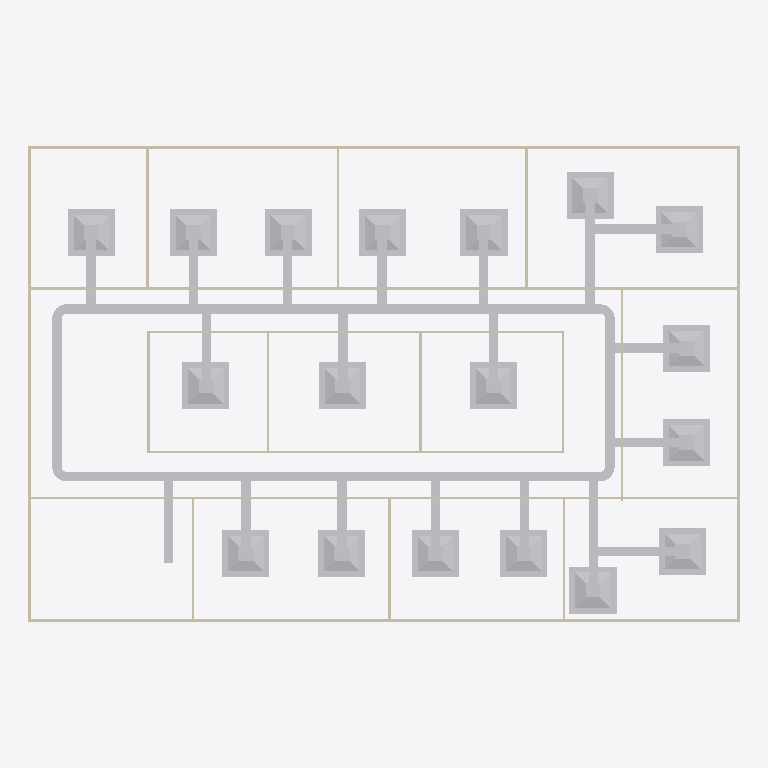
Plan cut of the same IFC building model at storey 'DUCTING' (level 2.80 m, cut at 4.20 m), seen from above with north up, elements coloured by IFC class: 47 other elements (light grey), 20 walls (beige). Cut surfaces are drawn darker.
Extent 30.2 m × 20.2 m × 3.1 m (x, y, z). Storeys (2): GF at 0.00 m; DUCTING at 2.80 m. Elements (98): 23 IfcDuctFitting, 23 IfcDuctSegment, 20 IfcWall, 18 IfcAirTerminalBox, 12 IfcDoor, 1 IfcDistributionElement, 1 IfcSlab.

HEADER;
FILE_DESCRIPTION(('ViewDefinition[DesignTransferView]'),'2;1');
FILE_NAME('s08-activity.ifc','2026-10-26T15:57:16+08:00',(''),(''),'IfcOpenShell 0.8.5-post1','Bonsai 0.8.5-post1','Nobody');
FILE_SCHEMA(('IFC4'));
ENDSEC;
DATA;
#1=IFCPROJECT('3zt5O$T9T8$f08reIzjZBG',$,'My Project',$,$,$,$,(#14,#26),#9);
#31=IFCSITE('1NLrA44prEX92DnmwXdVUh',$,'My Site',$,$,#54,$,$,$,$,$,$,$,$);
#37=IFCBUILDING('1ea87Rwi56DAMd629yNbTu',$,'My Building',$,$,#60,$,$,$,$,$,$);
#43=IFCBUILDINGSTOREY('2of0Ajz6PECP2yaGtpU3l_',$,'GF',$,$,#66,$,$,$,$);
#1016=IFCBUILDINGSTOREY('3HTIekM2nDnOQ$CItJIcEO',$,'DUCTING',$,$,#4387,$,$,$,$);
#4462=IFCDUCTSEGMENT('1OUk$7CuL0HBviaRT3lALB',$,'DuctSegment',$,$,#5925,#4473,$,$);
#4527=IFCDUCTSEGMENT('1Kz5tDgDv0qRvSOZllBmp5',$,'DuctSegment',$,$,#6018,#4561,$,$);
#1275=IFCWALL('1UDBmIW3567uetp1yQ1qI9',$,'Wall',$,$,#1536,#1281,$,$);
#1325=IFCWALL('0D$5VMz2v6s8av8iII3Pg9',$,'Wall',$,$,#1472,#1331,$,$);
#6757=IFCAIRTERMINALBOX('2c0lBGAt5AB8NlIajJtPZ_',$,'FCU.005',$,$,#6859,#6763,$,.CONSTANTFLOW.);
#7882=IFCAIRTERMINALBOX('0OLcFfcBX3WusNV9plryu9',$,'FCU.014',$,$,#7939,#7888,$,.CONSTANTFLOW.);
#5308=IFCAIRTERMINALBOX('2d4upLFA5ELfK7ZHKCKgqV',$,'FCU.001',$,$,#6402,#5309,$,.CONSTANTFLOW.);
#6551=IFCAIRTERMINALBOX('1Px6wFVOPF7gMzDGNfS0G3',$,'FCU.003',$,$,#6653,#6557,$,.CONSTANTFLOW.);
#6963=IFCAIRTERMINALBOX('221$QBSrfAKP11KO$bSCz3',$,'FCU.007',$,$,#7065,#6969,$,.CONSTANTFLOW.);
#6860=IFCAIRTERMINALBOX('3LYUhnPQ9Cuuir86MEHlh4',$,'FCU.006',$,$,#6917,#6866,$,.CONSTANTFLOW.);
#7272=IFCAIRTERMINALBOX('2zR8mi24X0UeTlrUBVwl2B',$,'FCU.010',$,$,#7432,#7278,$,.CONSTANTFLOW.);
#7985=IFCAIRTERMINALBOX('1eQ6GVzDP8hPXf$C8g6sKP',$,'FCU.015',$,$,#8042,#7991,$,.CONSTANTFLOW.);
#8088=IFCAIRTERMINALBOX('3oP25QmrPCmx7HSt6WpY7J',$,'FCU.016',$,$,#8190,#8094,$,.CONSTANTFLOW.);
#8294=IFCAIRTERMINALBOX('2fMjbtnYXEPQyVpf$x9gkR',$,'FCU.018',$,$,#8351,#8300,$,.CONSTANTFLOW.);
#6448=IFCAIRTERMINALBOX('3yClfpkurAkO4ZWYYA_IEX',$,'FCU.002',$,$,#6550,#6454,$,.CONSTANTFLOW.);
#6654=IFCAIRTERMINALBOX('2Fx_dtyO11dRuFHhx607Ve',$,'FCU.004',$,$,#6756,#6660,$,.CONSTANTFLOW.);
#7066=IFCAIRTERMINALBOX('2wksJ$SRX8LfUgpjZ60RGI',$,'FCU.008',$,$,#7168,#7072,$,.CONSTANTFLOW.);
#7169=IFCAIRTERMINALBOX('1XzgOd5UvEn8_TD6xILAGP',$,'FCU.009',$,$,#7271,#7175,$,.CONSTANTFLOW.);
#7553=IFCAIRTERMINALBOX('0p2UGicfP3ex6Pq1tjwZOT',$,'FCU.012',$,$,#7625,#7559,$,.CONSTANTFLOW.);
#7375=IFCAIRTERMINALBOX('178i7ryiXEqhsP5zgaYOVv',$,'FCU.011',$,$,#7442,#7381,$,.CONSTANTFLOW.);
#7671=IFCAIRTERMINALBOX('0LaSyIjnXFivgDbnN_L$VF',$,'FCU.013',$,$,#7743,#7677,$,.CONSTANTFLOW.);
#8191=IFCAIRTERMINALBOX('2ozzRSzI59TwYgp3E3bDhv',$,'FCU.017',$,$,#8293,#8197,$,.CONSTANTFLOW.);
#1691=IFCWALL('1FThg5$zvA0wdYF9edpZMy',$,'Wall',$,$,#1702,#1697,$,$);
#4622=IFCDUCTSEGMENT('1aePl_eav0C8IUBIiJM$t9',$,'DuctSegment',$,$,#5817,#4633,$,$);
#5543=IFCDUCTSEGMENT('3_Vp9$Wtb0cQAWf50MVGZJ',$,'DuctSegment',$,$,#6141,#5581,$,$);
#1300=IFCWALL('0vjWYu7njEFBO_oOq$0Qyr',$,'Wall',$,$,#1311,#1306,$,$);
#1350=IFCWALL('0MRWzSognESQdIQWcQ80v9',$,'Wall',$,$,#1504,#1356,$,$);
#2199=IFCWALL('3v2aa1NzvEb9OH_5rmflzp',$,'Wall',$,$,#2210,#2205,$,$);
#7508=IFCDUCTSEGMENT('2f7juv$SH7cusICCwCtn6l',$,'DuctSegment',$,$,#7615,#7542,$,$);
#7837=IFCDUCTSEGMENT('2t1XgCMZX2Ggq18PDTERxR',$,'DuctSegment',$,$,#7934,#7871,$,$);
#2287=IFCWALL('3teyjcrzf3uAgXpO0b$VhD',$,'Wall',$,$,#2434,#2293,$,$);
#2237=IFCWALL('38QhbdbKb9UujMqX3wlw11',$,'Wall',$,$,#2498,#2243,$,$);
#7626=IFCDUCTSEGMENT('0eYgvrL1v95Om5Vq8xaByB',$,'DuctSegment',$,$,#7733,#7660,$,$);
#8352=IFCDUCTSEGMENT('3fqwpLH3P1fQWp9JUWt4pN',$,'DuctSegment',$,$,#10012,#8386,$,$);
#7940=IFCDUCTSEGMENT('3gddUPyZn6DB6fC9XKRty0',$,'DuctSegment',$,$,#8037,#7974,$,$);
#8141=IFCDUCTSEGMENT('0UVpZMkMb9q8ffCRP_MnVp',$,'DuctSegment',$,$,#8243,#8175,$,$);
#7325=IFCDUCTSEGMENT('0NLPHdSDj8XR1IZ$qKYJ2A',$,'DuctSegment',$,$,#7437,#7359,$,$);
#7016=IFCDUCTSEGMENT('1fZWGumpnCOvFz$e_VmIjS',$,'DuctSegment',$,$,#7118,#7050,$,$);
#7119=IFCDUCTSEGMENT('2cdzZg3A98eR66DqTViGVD',$,'DuctSegment',$,$,#7221,#7153,$,$);
#6403=IFCDUCTSEGMENT('2gt9UuRUvCCAQ9xhtrWZFx',$,'DuctSegment',$,$,#6500,#6437,$,$);
#6604=IFCDUCTSEGMENT('2KfFoTNY9E4v5BVC_LqsPm',$,'DuctSegment',$,$,#6706,#6638,$,$);
#8043=IFCDUCTSEGMENT('3fNwCeDe5AJ9m2798IiQf_',$,'DuctSegment',$,$,#8140,#8077,$,$);
#8244=IFCDUCTSEGMENT('01H_12dvD7YesbkDkdyxY_',$,'DuctSegment',$,$,#8346,#8278,$,$);
#7222=IFCDUCTSEGMENT('0VlfyHC$nDuBBi$C8CExta',$,'DuctSegment',$,$,#7427,#7256,$,$);
#6810=IFCDUCTSEGMENT('1bWFMRlz16evnAFtH6f78W',$,'DuctSegment',$,$,#6912,#6844,$,$);
#6918=IFCDUCTSEGMENT('24ZiAj6kDFkQuRYrtZamtW',$,'DuctSegment',$,$,#7015,#6952,$,$);
#6308=IFCDUCTSEGMENT('0LmKRYxZXDi8Voh4TbXMti',$,'DuctSegment',$,$,#6392,#6342,$,$);
#6501=IFCDUCTSEGMENT('2H2OZbGvnAovrYiqXmcfRy',$,'DuctSegment',$,$,#6603,#6535,$,$);
#6707=IFCDUCTSEGMENT('0cP3teOZz6fQYG05TlsoAA',$,'DuctSegment',$,$,#6809,#6741,$,$);
#1575=IFCWALL('0yoypxvBj1LOjvNX_uVlxo',$,'Wall',$,$,#1586,#1581,$,$);
#2588=IFCWALL('3wRS01hnLD4B$J95dhOsKc',$,'Wall',$,$,#2599,#2594,$,$);
#4353=IFCWALL('34SAuU2qLCdwV$uj36b6u8',$,'Wall',$,$,#4382,#4364,$,$);
#2664=IFCWALL('2u5j55KIv7MPjPhu1A$avy',$,'Wall',$,$,#2675,#2670,$,$);
#2312=IFCWALL('3pHwNhcHT59BzMMTBJMF1f',$,'Wall',$,$,#2466,#2318,$,$);
#2550=IFCWALL('0_i8dKuLTDOeOHoWA7rqIT',$,'Wall',$,$,#2561,#2556,$,$);
#1550=IFCWALL('35K1npWBPFGB3tO6w_xo94',$,'Wall',$,$,#1561,#1556,$,$);
#1729=IFCWALL('3NWj3y039AvQIEMOySC9Fs',$,'Wall',$,$,#1740,#1735,$,$);
#2262=IFCWALL('32x$v5jALC4AtRDaSMpZN_',$,'Wall',$,$,#2273,#2268,$,$);
#2626=IFCWALL('2Ys7X7SLPFIQVgD5yA6a41',$,'Wall',$,$,#2637,#2632,$,$);
#2702=IFCWALL('1CrOvByev4Z9g5C7MtL_BV',$,'Wall',$,$,#2713,#2708,$,$);
#2512=IFCWALL('1vx03Rlen1m8AGkws_VT06',$,'Wall',$,$,#2523,#2518,$,$);
#6184=IFCDUCTFITTING('3auHDFO6zEtOi0HElnqdaf',$,'DuctFitting',$,$,#6215,#6192,$,$);
#5968=IFCDUCTFITTING('1eEba7oQX1ifgG4xKTbO3S',$,'DuctFitting',$,$,#5999,#5976,$,$);
#6272=IFCDUCTFITTING('21O2RNzDH4LQogTbW3grIk',$,'DuctFitting',$,$,#6303,#6280,$,$);
#6061=IFCDUCTFITTING('2w7kR2bozEQP6hrVuhZv_g',$,'DuctFitting',$,$,#6092,#6069,$,$);
#9266=IFCDUCTFITTING('0wnhZX7jz6TxfAitZzAoF$',$,'DuctFitting',$,$,#9701,#9277,$,$);
#9327=IFCDUCTFITTING('2aCG4kupr5pO2$XPpv$LMC',$,'DuctFitting',$,$,#9706,#9338,$,$);
ENDSEC;
